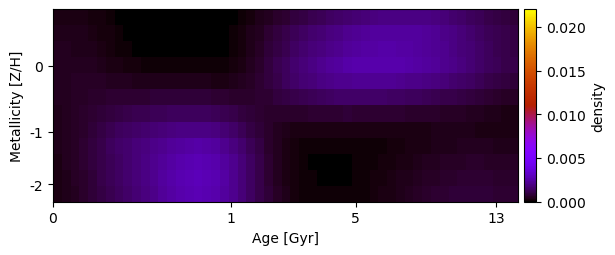

Source data for this figure (header and first rows):
3.018697677508129767e-04, 2.864649307326084431e-04, 2.759555256589206170e-04, 2.644043655300520662e-04, 2.266981096999151710e-04, 1.800588125506659420e-04, 1.311531885999639977e-04, 8.433921473363420115e-05, 4.474775432032349277e-05, 1.792948861086233206e-05, 4.650035315607839994e-06, 2.496506804044126452e-06, 1.838079995485045146e-06, 1.838079995483823724e-06, 2.675417254611473458e-06, 2.101506911082756278e-06, 1.264562075679784279e-06, 4.760552625554346630e-07, 9.137735055985799377e-06, 3.456650373444358982e-05, 8.206260212863803459e-05, 1.513609394267649631e-04, 2.411465793673698600e-04, 3.506012446560643147e-04
3.935901811915581538e-04, 3.743854223278001467e-04, 3.632550285952636801e-04, 3.508270281714300940e-04, 3.039768525454788930e-04, 2.434030634385513688e-04, 1.800756318405303082e-04, 1.190894761404562025e-04, 6.642348374092413256e-05, 2.871036292200506142e-05, 8.667183608994639916e-06, 1.843745909583657593e-06, 1.843745909582319281e-06, 1.843745909584137438e-06, 1.798819892836892258e-06, 2.520993776459645350e-06, 1.413755616542670988e-06, 5.192484868377877494e-07, 1.511353411985608858e-05, 5.427361505714152967e-05, 1.246676049719061389e-04, 2.252522601447908045e-04, 3.543372736136859405e-04, 5.096054888492851593e-04
4.481638764229066993e-04, 4.308220327881861502e-04, 4.224193135914767832e-04, 4.122357907820894409e-04, 3.650967745121940465e-04, 2.995710541541797794e-04, 2.294621913510296865e-04, 1.619539877203607413e-04, 1.036061988486499318e-04, 6.148919669588433234e-05, 3.762630493668245378e-05, 3.005315760512297811e-05, 2.914005219533429957e-05, 2.722424776351178312e-05, 2.374739390337382810e-05, 1.873026083300987954e-05, 1.226688003287171021e-05, 6.496644177991416738e-06, 1.418964758835339050e-05, 5.365667614853351409e-05, 1.313391408534332844e-04, 2.456102670947176553e-04, 3.930007063366112822e-04, 5.703472651139870984e-04
4.988093713378502405e-04, 4.903878751201809711e-04, 4.931376347669249411e-04, 4.918379969997210225e-04, 4.562953556744507285e-04, 3.998145207213166154e-04, 3.365771889573003950e-04, 2.743698886337441736e-04, 2.202904250274929573e-04, 1.814244587274221128e-04, 1.602577310177976397e-04, 1.553408653975709461e-04, 1.551973681586275920e-04, 1.516130017019754069e-04, 1.440630021174757296e-04, 1.326023673119459977e-04, 1.169071779985368734e-04, 9.834173095695530908e-05, 9.248690078778631679e-05, 1.231217607588924214e-04, 1.971312141333937630e-04, 3.131403640446728254e-04, 4.677377859514125920e-04, 6.589146957964372043e-04
4.879948480359473499e-04, 4.976653860268576146e-04, 5.188102788983637963e-04, 5.398603057703207095e-04, 5.401089210185082857e-04, 5.199646506922797184e-04, 4.918257991358705294e-04, 4.614949160492671587e-04, 4.337414009085107823e-04, 4.148210414033836561e-04, 4.075752172667796271e-04, 4.119242294268956489e-04, 4.180186093093206444e-04, 4.180918350069966986e-04, 4.117879818716591121e-04, 3.999913397424757289e-04, 3.812148857889814430e-04, 3.549728535575559637e-04, 3.343352307175120473e-04, 3.392476336178625366e-04, 3.801082076096512453e-04, 4.562597999061851635e-04, 5.663168557875283837e-04, 7.111465603658034124e-04
4.431948814401272664e-04, 4.774495862073513397e-04, 5.248692043341939527e-04, 5.762683918390072105e-04, 6.303207059490927716e-04, 6.675575411757523692e-04, 6.948686839200101046e-04, 7.146079404623997128e-04, 7.293738056166089705e-04, 7.441236023985071252e-04, 7.620943628561637883e-04, 7.849201859603015599e-04, 8.059333608401615667e-04, 8.191303338484111005e-04, 8.247380278588571385e-04, 8.225347681373138290e-04, 8.084237440438085068e-04, 7.781757488562454422e-04, 7.341227333245614779e-04, 6.922586950986399541e-04, 6.637771786598427228e-04, 6.516275015962122658e-04, 6.596681203997483041e-04, 6.957984160421556638e-04
3.921139120433286417e-04, 4.552264957381167709e-04, 5.332393532847438207e-04, 6.201630542303302601e-04, 7.384640446881117004e-04, 8.437842056139106470e-04, 9.349805227930733410e-04, 1.011624483050718813e-03, 1.075857098806121213e-03, 1.132721072644780327e-03, 1.186055461592326957e-03, 1.238049895802013911e-03, 1.284790352725163811e-03, 1.324231699819381630e-03, 1.355078560685671080e-03, 1.373135438588329003e-03, 1.369293126123363215e-03, 1.334147174330288423e-03, 1.259607047996579628e-03, 1.156215641495857453e-03, 1.036621859529401153e-03, 9.103510487935839723e-04, 7.890974934956998142e-04, 6.891543472853954100e-04
3.638266260384425852e-04, 4.498537334190998160e-04, 5.534526929829677346e-04, 6.714151839500095975e-04, 8.444942722701574787e-04, 1.010345610297331501e-03, 1.161667534203426628e-03, 1.292126135573932934e-03, 1.405790491538661847e-03, 1.507275982683498354e-03, 1.601026039673164895e-03, 1.690392384810343509e-03, 1.773465276943565630e-03, 1.849733307221020431e-03, 1.915407640509993181e-03, 1.961853504807474849e-03, 1.974905387228026443e-03, 1.940375758170849712e-03, 1.845533033492439403e-03, 1.690350172501008889e-03, 1.489529611530024172e-03, 1.260088180341543702e-03, 1.021826323249106286e-03, 7.977982835122312232e-04
3.598454964806582020e-04, 4.569362374820357901e-04, 5.746537977786805211e-04, 7.113922513303506641e-04, 9.136350670486221778e-04, 1.113222013893057361e-03, 1.298449234514741091e-03, 1.464061382100302795e-03, 1.612464944730526099e-03, 1.756348650987730109e-03, 1.880204560478003321e-03, 2.008495401396722616e-03, 2.133369553757339006e-03, 2.266846027262177203e-03, 2.374212300800478820e-03, 2.462043825618352028e-03, 2.502374396038876958e-03, 2.469839724087115503e-03, 2.351571123238500784e-03, 2.147090153111868606e-03, 1.890824587007737707e-03, 1.590181442179855421e-03, 1.271508786499545365e-03, 9.620294233064700506e-04
3.416076497474169050e-04, 4.372434848969760615e-04, 5.540164647187756711e-04, 6.899342454478869617e-04, 8.929973876930850755e-04, 1.095508997939455059e-03, 1.286331127411816273e-03, 1.461931067516931797e-03, 1.627037382397426889e-03, 1.786980303922330090e-03, 1.946021660735114444e-03, 2.107088939181879853e-03, 2.296156994314704075e-03, 2.474712397932229274e-03, 2.607204352833108769e-03, 2.716356643131945334e-03, 2.768593053974071055e-03, 2.739112852165890948e-03, 2.613150992029322252e-03, 2.376152893359861212e-03, 2.074710221686355480e-03, 1.742596012372575956e-03, 1.389898550085393990e-03, 1.045559957179562115e-03
3.204507674360377429e-04, 4.125516621188256836e-04, 5.257530174892196054e-04, 6.576824379182819686e-04, 8.533597303896022467e-04, 1.048920797381514176e-03, 1.233521401130280261e-03, 1.405236141619828957e-03, 1.570326365352998216e-03, 1.734713071110451869e-03, 1.916763272070031365e-03, 2.139157125763122176e-03, 2.368193547749098023e-03, 2.558101534785767878e-03, 2.701390571185998367e-03, 2.811502706111297482e-03, 2.861988194057956542e-03, 2.833265913900209591e-03, 2.701946439051902248e-03, 2.459790123117789294e-03, 2.128146463562485737e-03, 1.763199676155487953e-03, 1.413821449219223453e-03, 1.072645225125342088e-03
2.855652588088573689e-04, 3.729723867087487966e-04, 4.800891216872804818e-04, 6.048057420516958407e-04, 7.889573221778857851e-04, 9.762880813725207697e-04, 1.156788093495943366e-03, 1.330334731776241890e-03, 1.503017550582838374e-03, 1.679297339153213494e-03, 1.861548246197592023e-03, 2.051275416514534641e-03, 2.243413288216171940e-03, 2.427685326059754022e-03, 2.587661742237939294e-03, 2.715832037078702143e-03, 2.771885650606691325e-03, 2.740694345480013637e-03, 2.611262429961957576e-03, 2.399487259083223252e-03, 2.121307548957234064e-03, 1.795921134685488042e-03, 1.452966524683869248e-03, 1.116392650898624401e-03
